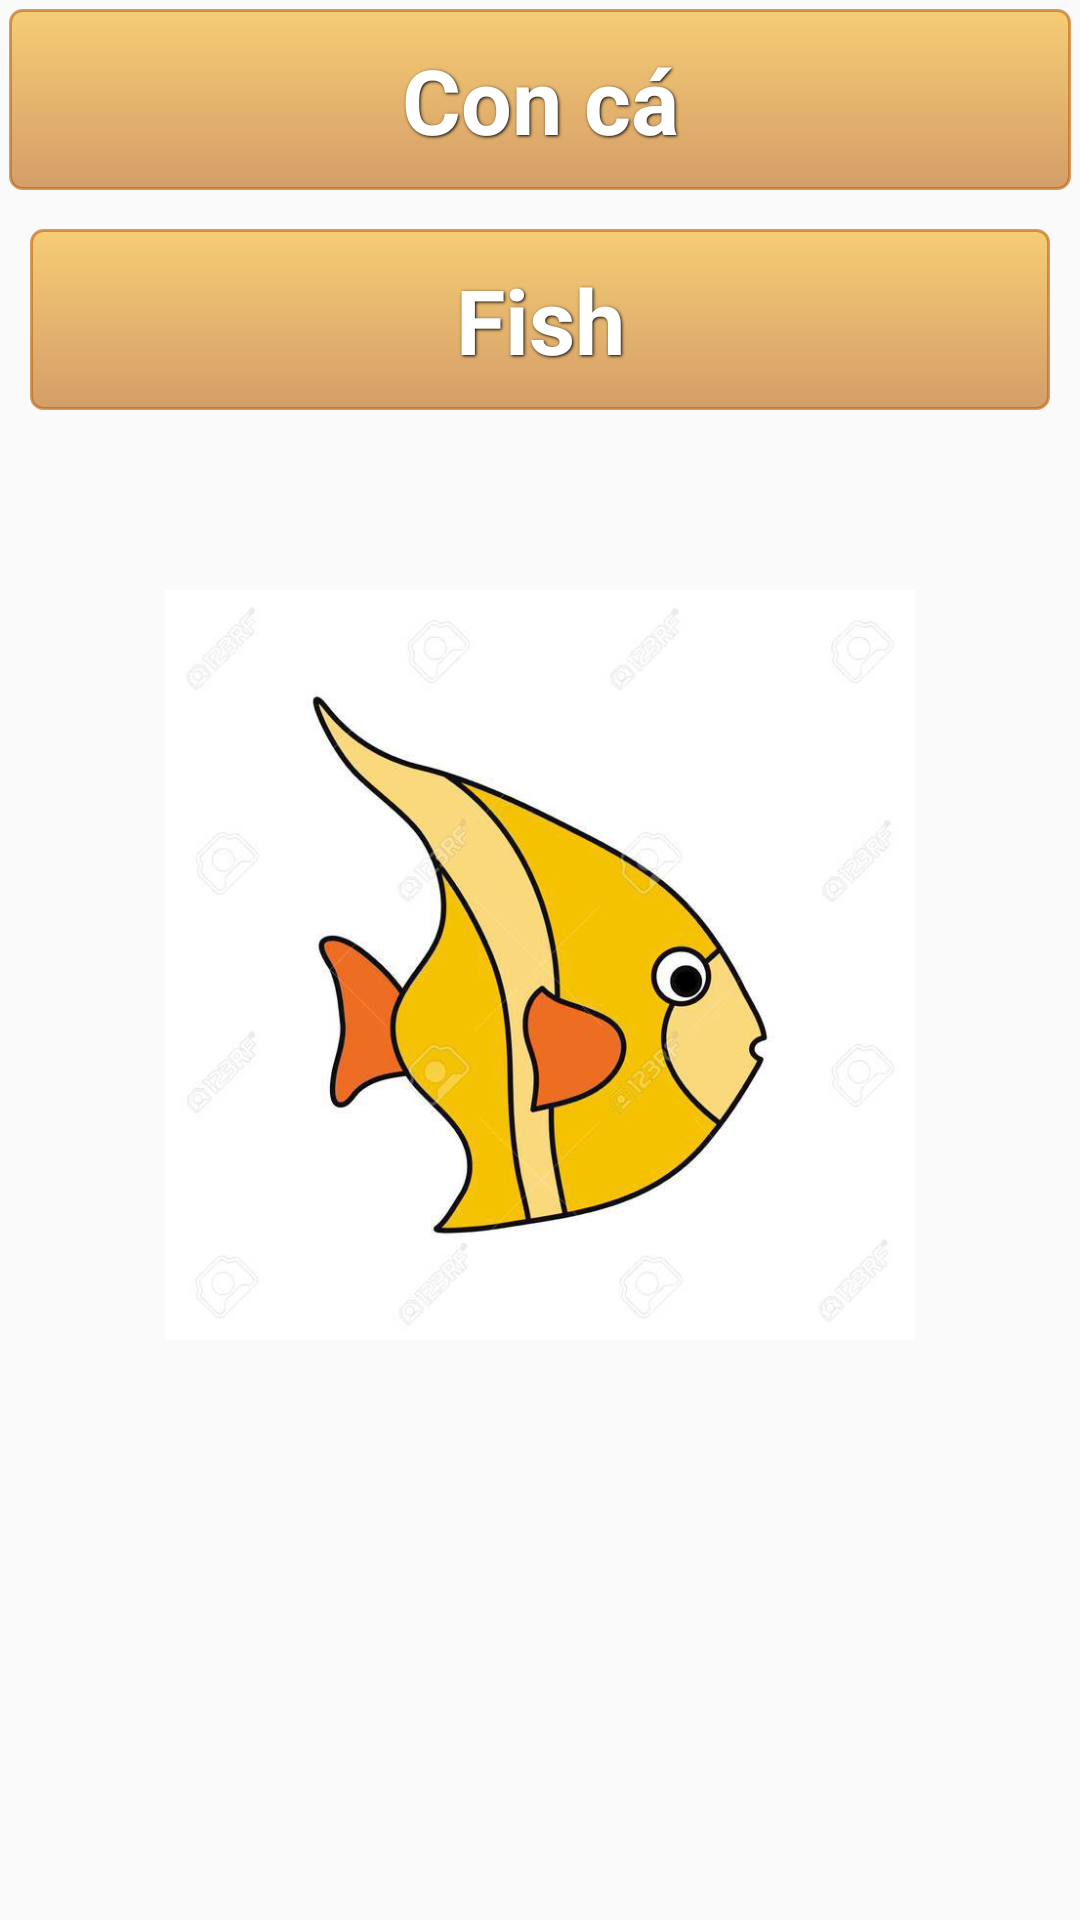

Android layout source for this screen:
<!-- AndroidManifest.xml: application theme AppTheme -->
<!-- res/layout/fragment_lesson_1.xml -->
<?xml version="1.0" encoding="utf-8"?>
<LinearLayout
    android:orientation="vertical"
    android:background="#00000000"
    xmlns:android="http://schemas.android.com/apk/res/android" android:layout_width="match_parent"
    android:layout_height="match_parent">

    <TextView
        android:layout_marginTop="50dp"
        style="@style/ButtonText"
        android:text="Con cá"
        android:background="@drawable/text_background"
        android:layout_width="match_parent"
        android:layout_height="wrap_content" />

    <TextView
        android:layout_margin="10dp"
        style="@style/ButtonText"
        android:text="Fish"
        android:background="@drawable/text_background"
        android:layout_width="match_parent"
        android:layout_height="wrap_content" />

    <ImageView
        android:src="@drawable/fish"
        android:layout_marginTop="50dp"
        android:layout_gravity="center"
        android:layout_width="250dp"
        android:layout_height="250dp" />

</LinearLayout>
<!-- resources referenced by this layout -->
<resources>
  <!-- drawable fish: png bitmap (drawable, 232866 bytes) -->
  <!-- drawable text_background (drawable) -->
  <selector xmlns:android="http://schemas.android.com/apk/res/android">
      <item android:state_pressed="true" >
          <shape >
              <solid
                  android:color="#99f3ae1b" />
              <stroke
                  android:width="1dp"
                  android:color="#99bb6008" />
              <corners
                  android:radius="3dp" />
              <padding
                  android:left="10dp"
                  android:top="10dp"
                  android:right="10dp"
                  android:bottom="10dp" />
          </shape>
  
      </item>
      <item>
          <shape>
              <gradient
                  android:startColor="#99f3ae1b"
                  android:endColor="#99bb6008"
                  android:angle="270" />
              <stroke
                  android:width="1dp"
                  android:color="#99bb6008" />
              <corners
                  android:radius="4dp" />
              <padding
                  android:left="10dp"
                  android:top="10dp"
                  android:right="10dp"
                  android:bottom="10dp" />
          </shape>
      </item>
  
  </selector>
  <style name="ButtonText">
          <item name="android:layout_width">fill_parent</item>
          <item name="android:layout_height">wrap_content</item>
          <item name="android:textColor">#ffffff</item>
          <item name="android:gravity">center</item>
          <item name="android:layout_margin">3dp</item>
          <item name="android:textSize">30dp</item>
          <item name="android:textStyle">bold</item>
          <item name="android:shadowColor">#000000</item>
          <item name="android:shadowDx">1</item>
          <item name="android:shadowDy">1</item>
          <item name="android:shadowRadius">2</item>
      </style>
  <style name="AppTheme" parent="Theme.AppCompat.Light.DarkActionBar">
          
          <item name="colorPrimary">@color/colorPrimary</item>
          <item name="colorPrimaryDark">@color/colorPrimaryDark</item>
          <item name="colorAccent">@color/colorAccent</item>
      </style>
  <!-- not gathered from this repository: default colours our renderer supplied (Android Studio template values) -->
  <color name="colorPrimary">#FF6200EE</color>
  <color name="colorPrimaryDark">#FF3700B3</color>
  <color name="colorAccent">#FF03DAC5</color>
</resources>
